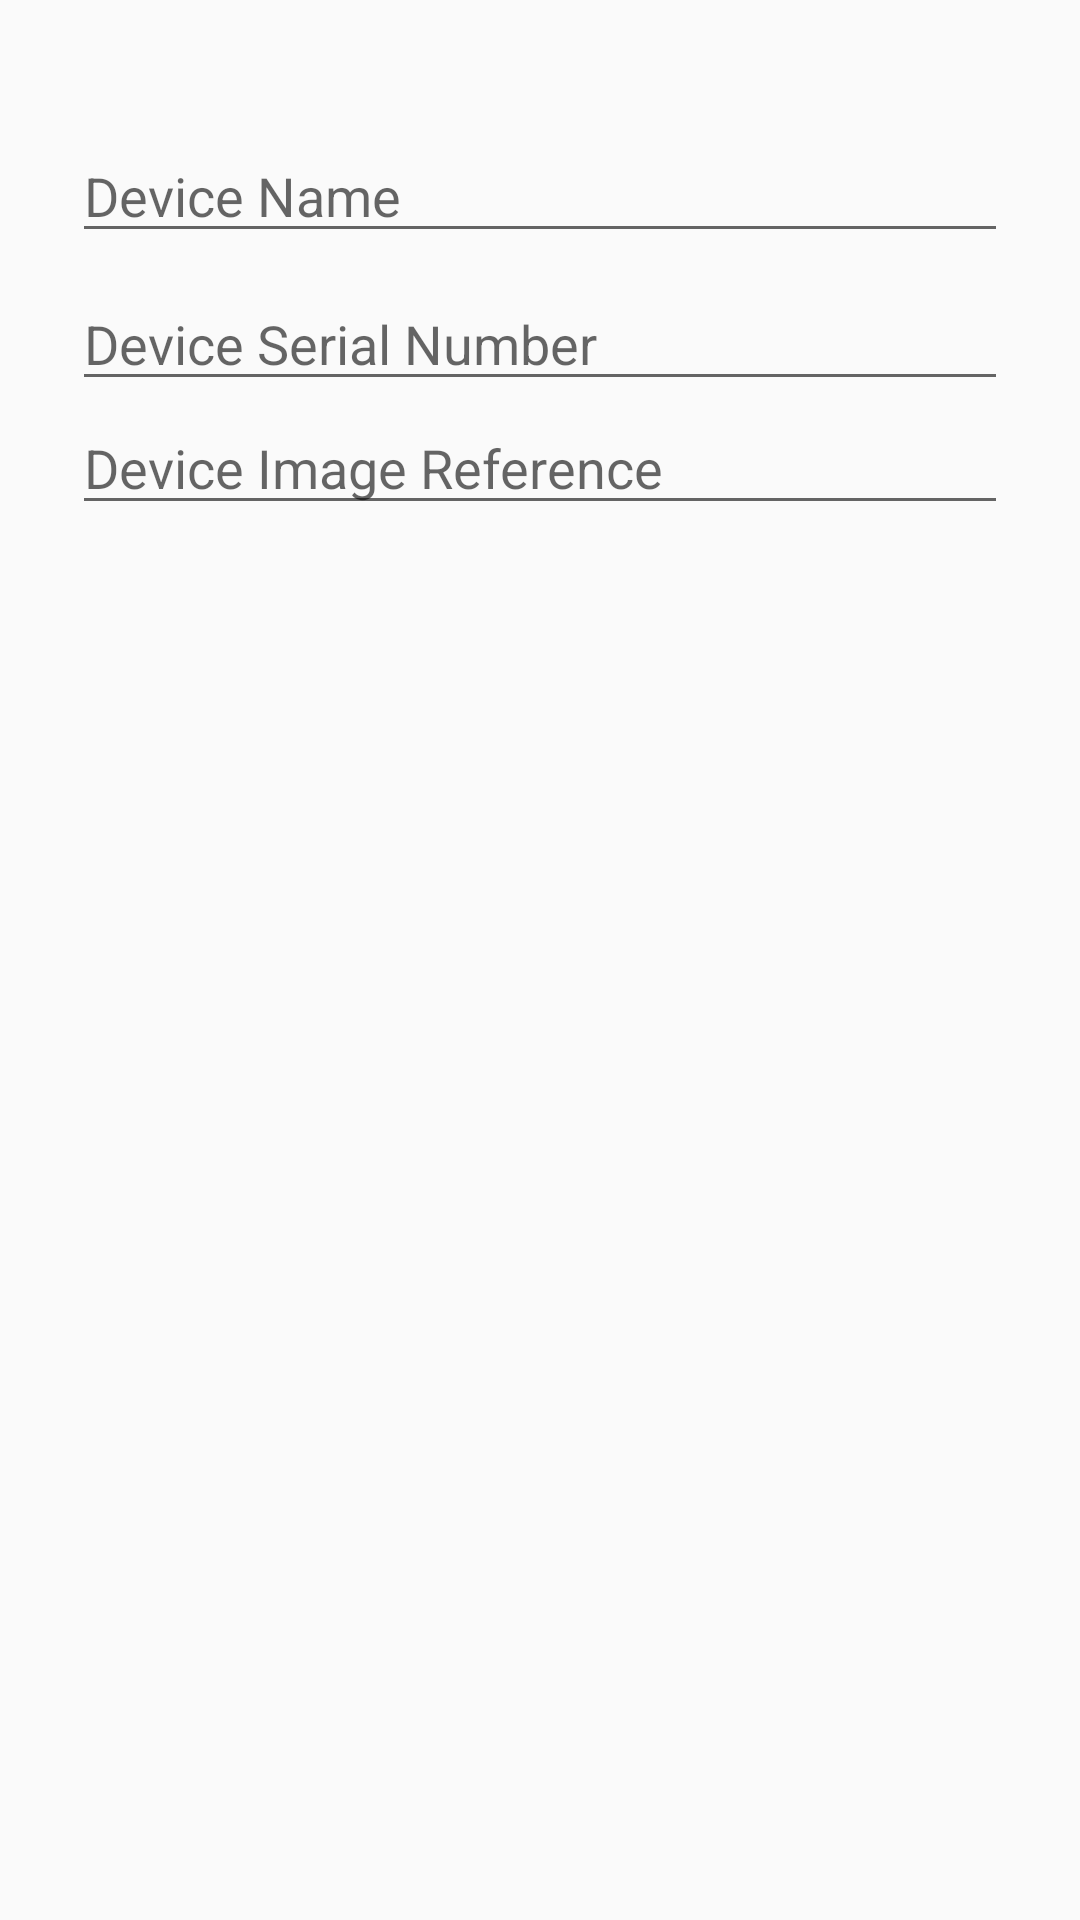

Reconstruct the res/layout file that produces this screen, plus the resources it refers to.
<!-- AndroidManifest.xml: application theme AppTheme -->
<!-- res/layout/activity_add_device.xml -->
<?xml version="1.0" encoding="utf-8"?>
<LinearLayout xmlns:android="http://schemas.android.com/apk/res/android"
    xmlns:tools="http://schemas.android.com/tools"
    android:layout_width="match_parent"
    android:layout_height="match_parent"
    android:orientation="vertical"
    android:padding="24dp"
    tools:context=".AddDevice">

    <TextView
        android:id="@+id/add_device_error_message"
        android:layout_width="wrap_content"
        android:layout_height="wrap_content"
        android:textColor="@color/red" />

    <EditText
        android:id="@+id/add_device_title"
        android:layout_width="match_parent"
        android:layout_height="wrap_content"
        android:layout_marginBottom="8dp"
        android:hint="Device Name" />

    <EditText
        android:id="@+id/add_device_serial"
        android:layout_width="match_parent"
        android:layout_height="wrap_content"
        android:hint="Device Serial Number" />

    <EditText
        android:id="@+id/add_device_imageref"
        android:layout_width="match_parent"
        android:layout_height="wrap_content"
        android:hint="Device Image Reference" />

</LinearLayout>
<!-- resources referenced by this layout -->
<resources>
  <color name="red">#FB3640</color>
  <style name="AppTheme" parent="Theme.AppCompat.Light.DarkActionBar">
          
          <item name="colorPrimary">@color/midBlue</item>
          <item name="colorPrimaryDark">@color/darkBlue</item>
          <item name="colorAccent">@color/red</item>
      </style>
  <color name="midBlue">#1F487E</color>
  <color name="darkBlue">#1D3461</color>
</resources>
